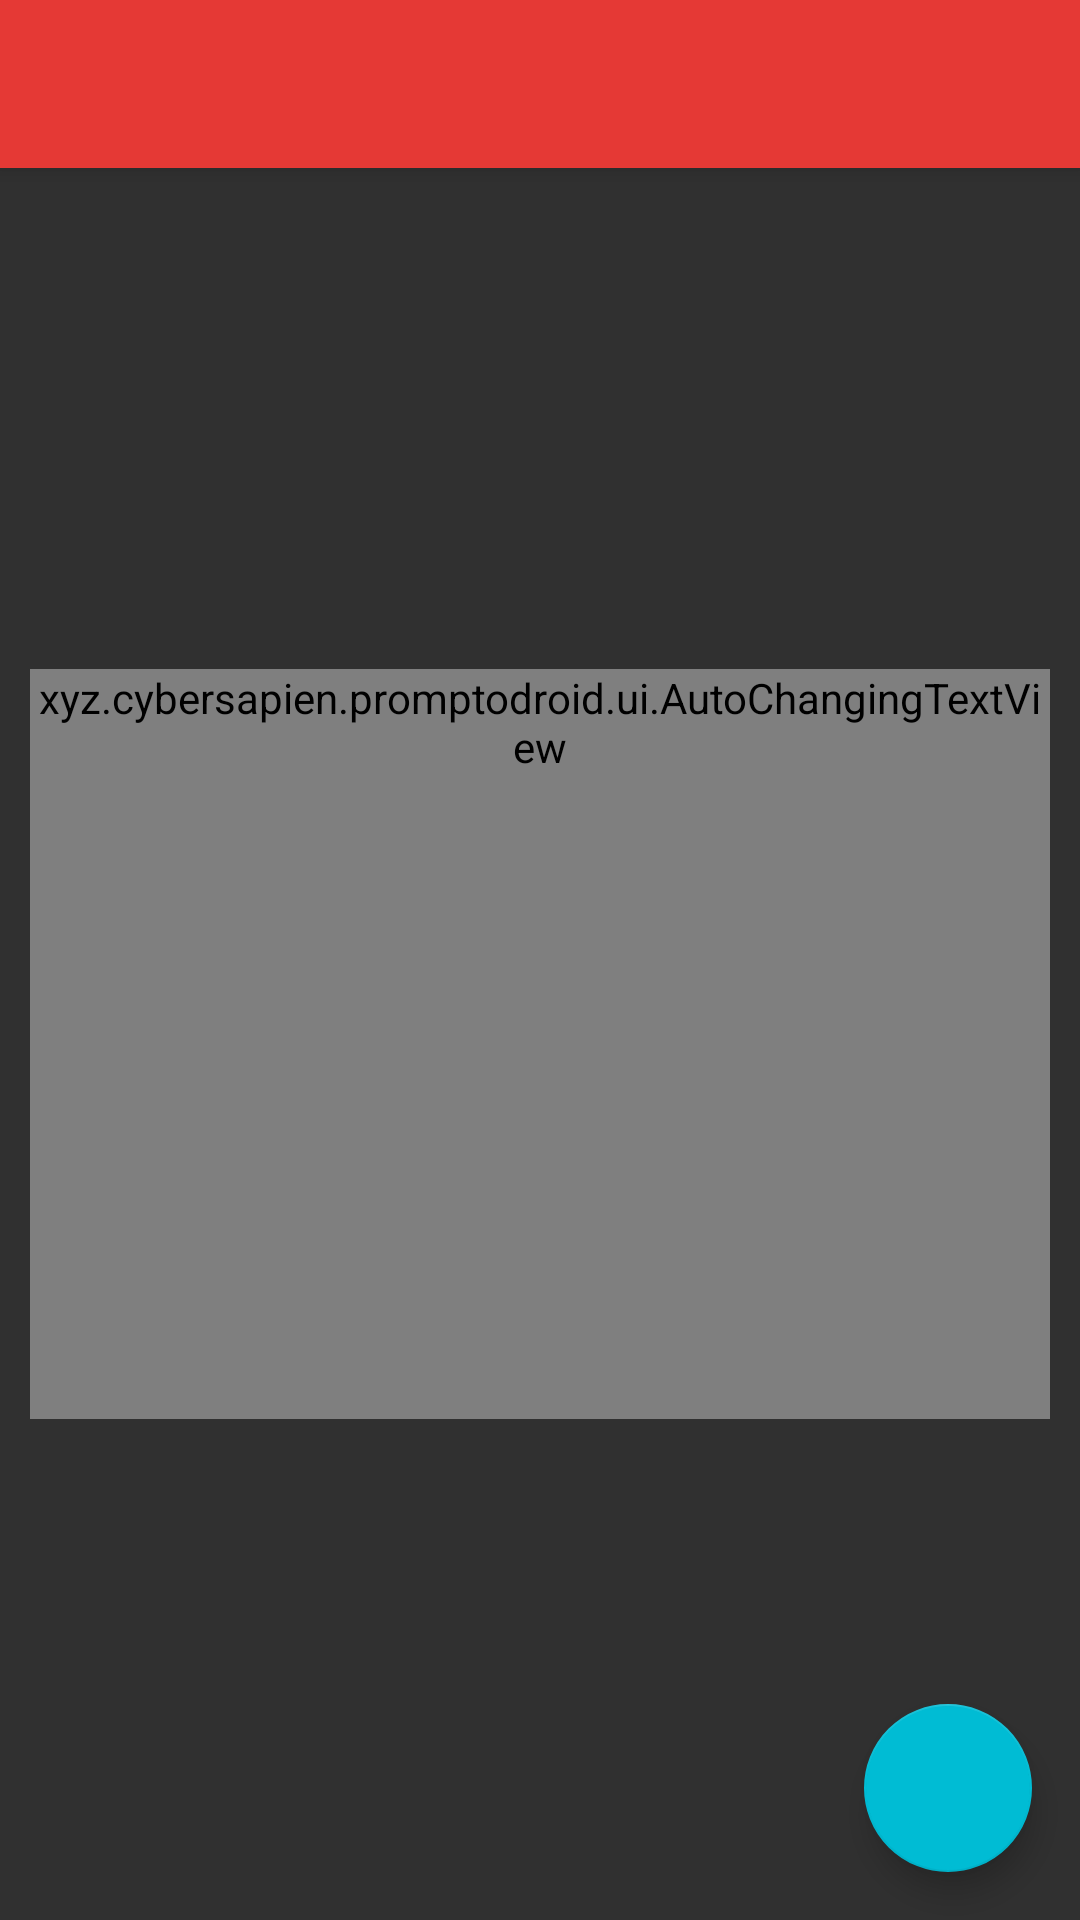

The Android layout XML behind this screen, and the referenced resources:
<!-- AndroidManifest.xml: application theme AppTheme -->
<!-- res/layout/activity_prompting.xml -->
<?xml version="1.0" encoding="utf-8"?>
<android.support.design.widget.CoordinatorLayout xmlns:android="http://schemas.android.com/apk/res/android"
    xmlns:app="http://schemas.android.com/apk/res-auto"
    xmlns:tools="http://schemas.android.com/tools"
    android:layout_width="match_parent"
    android:layout_height="match_parent"
    tools:context=".ui.activity.PromptingActivity">

    <android.support.design.widget.AppBarLayout
        android:layout_width="match_parent"
        android:layout_height="wrap_content">

        <android.support.v7.widget.Toolbar
            android:id="@+id/toolbar"
            android:layout_width="match_parent"
            android:layout_height="?attr/actionBarSize" />
    </android.support.design.widget.AppBarLayout>

    <android.support.constraint.ConstraintLayout
        android:id="@+id/constraintLayout"
        android:layout_width="match_parent"
        android:layout_height="match_parent"
        android:layout_marginTop="?actionBarSize"
        android:padding="10dp">

        <xyz.cybersapien.promptodroid.ui.AutoChangingTextView
            android:id="@+id/changingPromptTextView"
            android:layout_width="match_parent"
            android:layout_height="wrap_content"
            android:minHeight="250dp"
            android:textColor="@color/white"
            android:textSize="48sp"
            app:layout_constraintBottom_toBottomOf="parent"
            app:layout_constraintLeft_toLeftOf="parent"
            app:layout_constraintRight_toRightOf="parent"
            app:layout_constraintTop_toTopOf="parent"
            tools:text="I smile remembering each loving embrace." />

    </android.support.constraint.ConstraintLayout>

    <android.support.design.widget.FloatingActionButton
        android:id="@+id/fab_toggle"
        android:layout_width="wrap_content"
        android:layout_height="wrap_content"
        android:layout_margin="@dimen/fab_margin"
        android:contentDescription="@string/start_prompt"
        android:src="@drawable/ic_play"
        app:fabSize="normal"
        app:layout_anchor="@+id/constraintLayout"
        app:layout_anchorGravity="end|bottom" />
</android.support.design.widget.CoordinatorLayout>
<!-- resources referenced by this layout -->
<resources>
  <color name="white">#ffffff</color>
  <dimen name="fab_margin">16dp</dimen>
  <string name="start_prompt">Start Prompt</string>
  <style name="AppTheme" parent="Theme.AppCompat.NoActionBar">
          
          <item name="colorPrimary">@color/colorPrimary</item>
          <item name="colorPrimaryDark">@color/colorPrimaryDark</item>
          <item name="colorAccent">@color/colorAccent</item>
          <item name="android:textColorPrimary">@color/grey200</item>
          <item name="android:textColorSecondary">@color/grey600</item>
      </style>
  <color name="colorPrimary">@color/red600</color>
  <color name="colorPrimaryDark">@color/red900</color>
  <color name="colorAccent">@color/cyan500</color>
  <color name="grey200">#eeeeee</color>
  <color name="grey600">#757575</color>
  <color name="red600">#E53935</color>
  <color name="red900">#B71C1C</color>
  <color name="cyan500">#00BCD4</color>
</resources>
